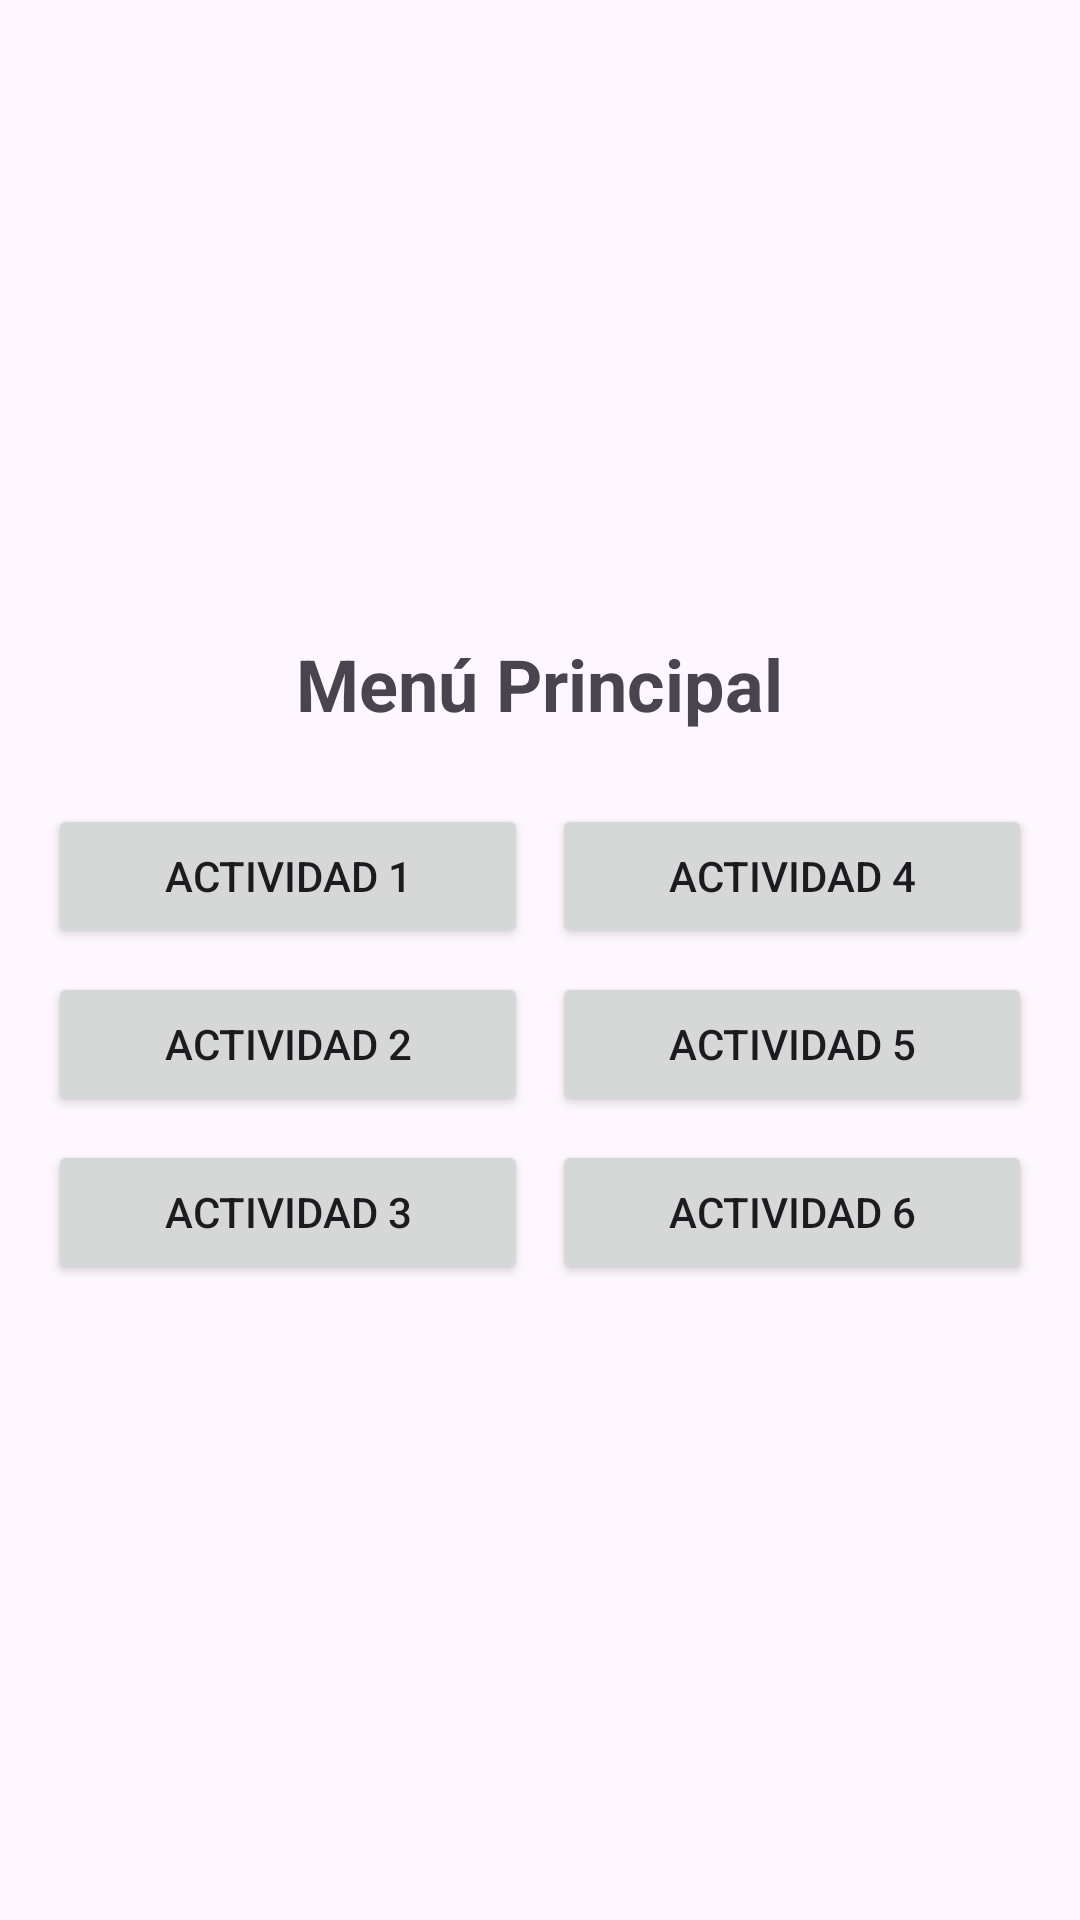

This screen was rendered from an Android layout file. Write that file and the resources it references.
<!-- AndroidManifest.xml: application theme Theme.EvaluablePMDM -->
<!-- res/layout/activity_main.xml -->
<?xml version="1.0" encoding="utf-8"?>
<LinearLayout xmlns:android="http://schemas.android.com/apk/res/android"
    android:id="@+id/main"
    android:layout_width="match_parent"
    android:layout_height="match_parent"
    android:gravity="center"
    android:orientation="vertical"
    android:padding="16dp">

    
    <TextView
        android:id="@+id/tvTitulo"
        android:layout_width="wrap_content"
        android:layout_height="wrap_content"
        android:layout_marginBottom="24dp"
        android:text="Menú Principal"
        android:textSize="24sp"
        android:textStyle="bold" />

    
    <TableLayout
        android:id="@+id/tableLayout"
        android:layout_width="match_parent"
        android:layout_height="wrap_content"
        android:stretchColumns="0,1">

        
        <TableRow
            android:layout_width="match_parent"
            android:layout_height="wrap_content"
            android:layout_marginBottom="8dp">

            <Button
                android:id="@+id/actividad1"
                android:layout_width="0dp"
                android:layout_height="wrap_content"
                android:layout_marginEnd="4dp"
                android:text="Actividad 1" />

            <Button
                android:id="@+id/actividad4"
                android:layout_width="0dp"
                android:layout_height="wrap_content"
                android:layout_marginStart="4dp"
                android:text="Actividad 4" />
        </TableRow>

        
        <TableRow
            android:layout_width="match_parent"
            android:layout_height="wrap_content"
            android:layout_marginBottom="8dp">

            <Button
                android:id="@+id/actividad2"
                android:layout_width="0dp"
                android:layout_height="wrap_content"
                android:layout_marginEnd="4dp"
                android:text="Actividad 2" />

            <Button
                android:id="@+id/actividad5"
                android:layout_width="0dp"
                android:layout_height="wrap_content"
                android:layout_marginStart="4dp"
                android:text="Actividad 5" />
        </TableRow>

        
        <TableRow
            android:layout_width="match_parent"
            android:layout_height="wrap_content">

            <Button
                android:id="@+id/actividad3"
                android:layout_width="0dp"
                android:layout_height="wrap_content"
                android:layout_marginEnd="4dp"
                android:text="Actividad 3" />

            <Button
                android:id="@+id/actividad6"
                android:layout_width="0dp"
                android:layout_height="wrap_content"
                android:layout_marginStart="4dp"
                android:text="Actividad 6" />
        </TableRow>

    </TableLayout>

</LinearLayout>
<!-- resources referenced by this layout -->
<resources>
  <style name="Theme.EvaluablePMDM" parent="Base.Theme.EvaluablePMDM" />
  <style name="Base.Theme.EvaluablePMDM" parent="Theme.Material3.DayNight.NoActionBar">
          
          
      </style>
</resources>
